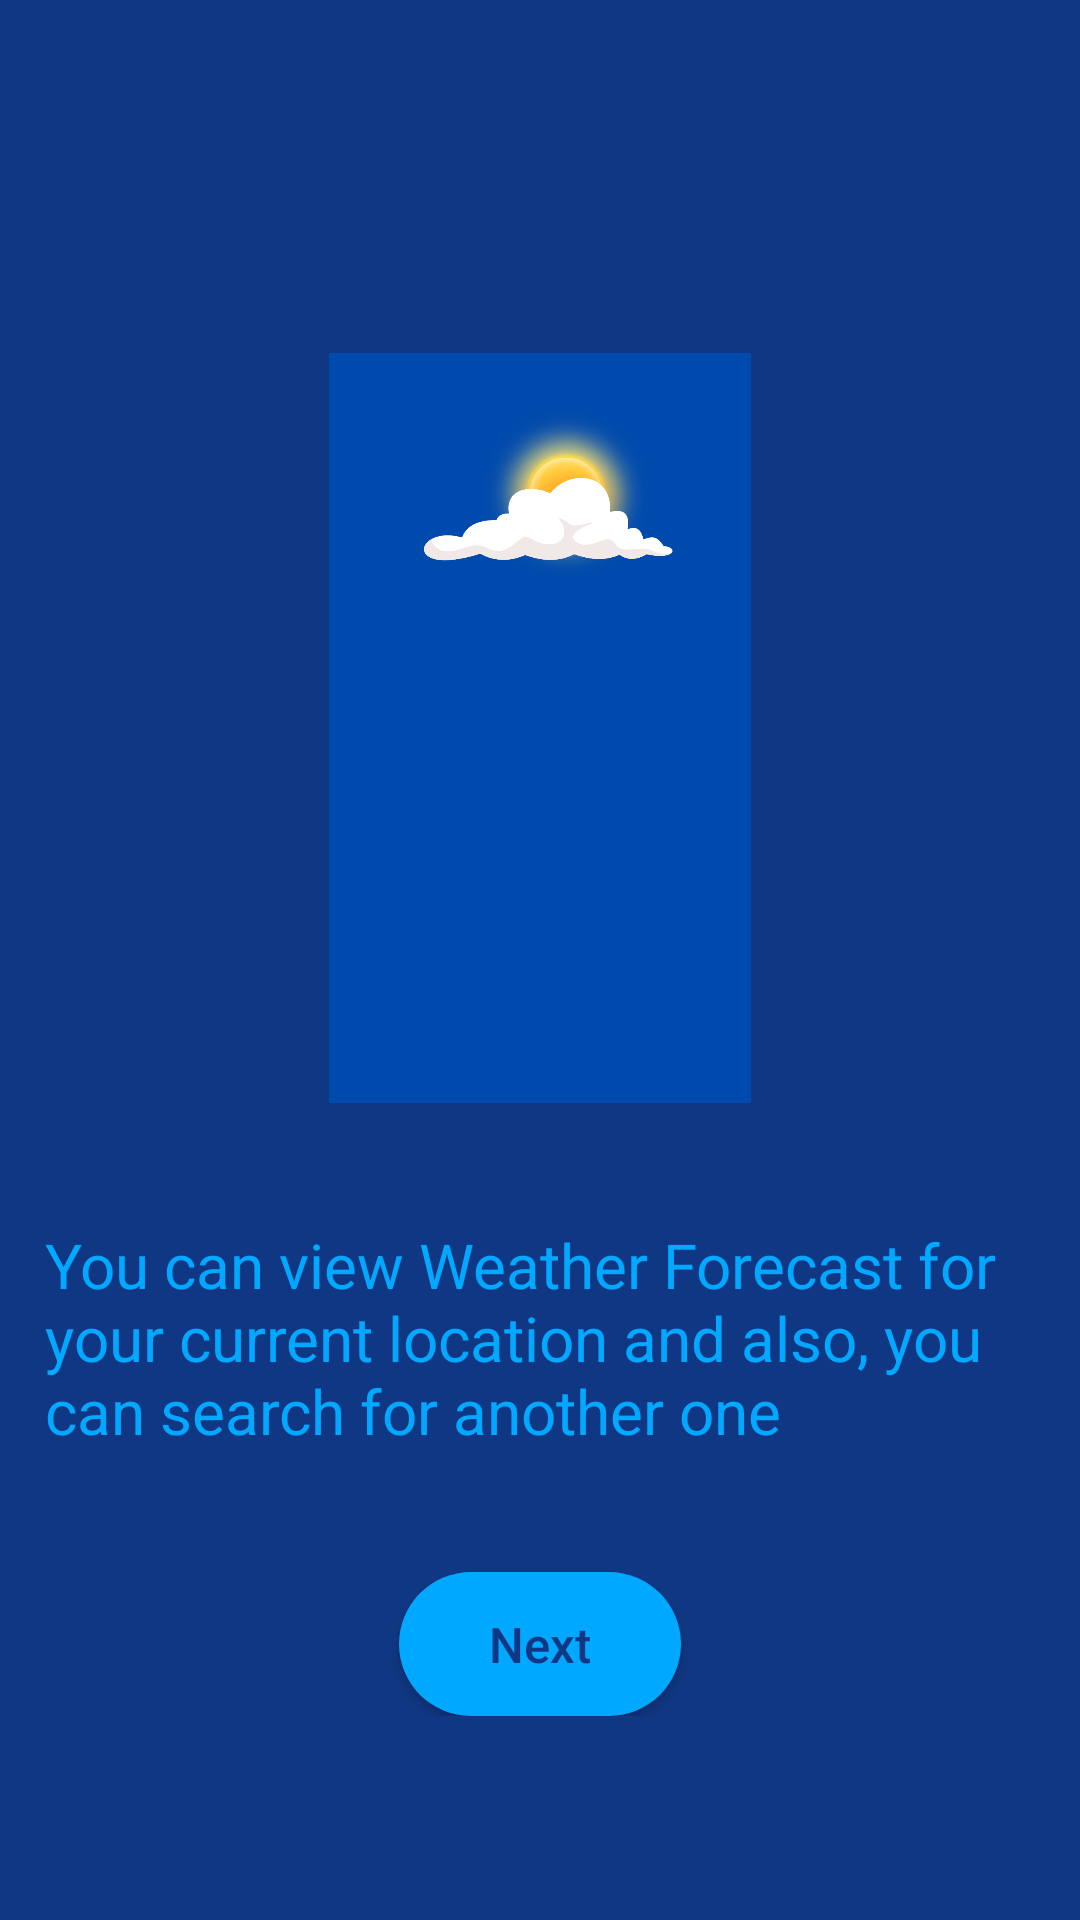

Here is an Android app screen rendered from its layout file. Give the layout XML and the strings, colors and styles it references.
<!-- AndroidManifest.xml: application theme Theme.WeatherApp -->
<!-- res/layout/fragment_1.xml -->
<?xml version="1.0" encoding="utf-8"?>
<FrameLayout xmlns:android="http://schemas.android.com/apk/res/android"
    xmlns:tools="http://schemas.android.com/tools"
    android:layout_width="match_parent"
    android:layout_height="wrap_content"
    android:background="?attr/colorPrimary"
    tools:context=".Fragment1">

    <LinearLayout
        android:layout_width="match_parent"
        android:layout_height="wrap_content"
        android:orientation="vertical"
        android:layout_gravity="center_vertical"
        tools:ignore="UseCompoundDrawables,UselessParent">

        <ImageView
            android:layout_width="250dp"
            android:layout_height="250dp"
            android:src="@drawable/guide_img1"
            android:layout_gravity="center"
            android:layout_marginTop="50dp"
            android:contentDescription="@string/empty"/>

        <TextView
            android:layout_width="wrap_content"
            android:layout_height="wrap_content"
            android:text="@string/guide1"
            android:textColor="?attr/textFillColor"
            android:textSize="10pt"
            android:layout_gravity="center"
            android:layout_marginTop="40dp"
            android:layout_marginStart="15dp"
            android:layout_marginEnd="15dp"/>


        <Button
            android:id="@+id/next_Button"
            android:layout_width="wrap_content"
            android:layout_height="wrap_content"
            android:textSize="8pt"
            android:text="@string/next"
            android:textColor="?attr/colorPrimary"
            android:background="@drawable/button_bg"
            android:layout_gravity="center"
            android:layout_marginTop="40dp"
            android:paddingTop="10dp"
            android:paddingBottom="10dp"
            android:paddingStart="30dp"
            android:paddingEnd="30dp"
            android:visibility="visible"
            android:textAllCaps="false"/>
    </LinearLayout>

</FrameLayout>
<!-- resources referenced by this layout -->
<resources>
  <!-- drawable button_bg (drawable) -->
  <?xml version="1.0" encoding="utf-8"?>
  <ripple
      xmlns:android="http://schemas.android.com/apk/res/android"
      android:color="?attr/colorPrimary">
  
      <item>
          <shape android:shape="rectangle">
              <solid android:color="?attr/colorAccent"/>
              <corners android:radius="40dp"/>
          </shape>
      </item>
  </ripple>
  <string name="empty"> </string>
  <string name="guide1">You can view Weather Forecast for your current location and also, you can search for another one</string>
  <string name="next">Next</string>
  <style name="Theme.WeatherApp" parent="Theme.AppCompat.DayNight.NoActionBar">
          
  
          
          <item name="colorPrimary">@color/light_blue_lightMode</item>
          <item name="colorSecondary">@color/white_lightMode</item>
          <item name="color">@color/white_lightMode</item>
          <item name="colorAccent">@color/blue_lightMode</item>
  
          <item name="srcCompat">@drawable/srccmpat11</item>
          <item name="textFillColor">@color/blue_lightMode</item>
      </style>
  <color name="light_blue_lightMode">#103783</color>
  <color name="white_lightMode">#FFFFFF</color>
  <color name="blue_lightMode">#FF00A9FF</color>
  <!-- drawable srccmpat11: png bitmap (drawable, 91406 bytes) -->
</resources>
